Run: headless pygame with SDL's dummy video driver; simulated clock (each Clock.tick advances the game by its frame time, no real sleeping); random seed 0; keys injected as events and as key.get_pressed() state; mouse plan: one left click at the window centre at the start of phase 2, then a move to the lower-right quarter at the start of phase 3.
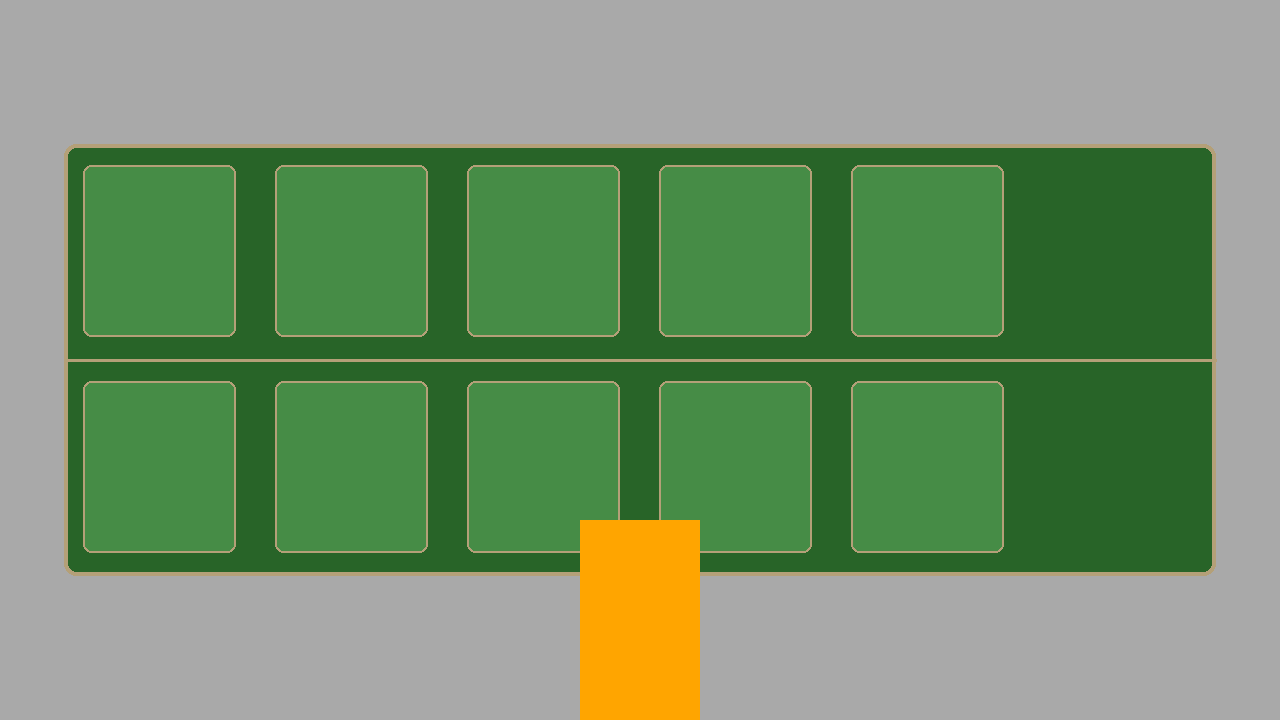
Frame 1 of 4 · flips 1–60 · no input
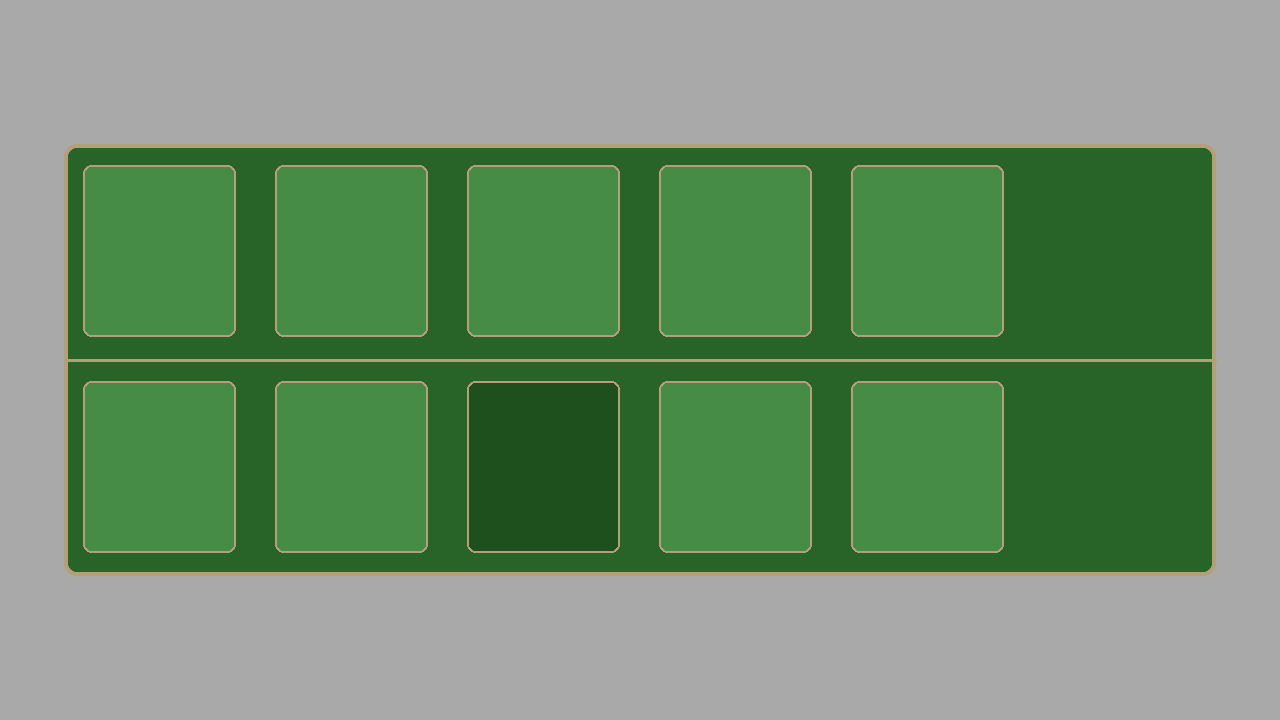
Frame 2 of 4 · flips 61–180 · clicked the window centre · tapped SPACE, RETURN · held RIGHT (→), D
Frame 3 of 4 · flips 181–300 · moved the mouse to the lower-right quarter · held DOWN (↓), S · screen unchanged from frame 2, image omitted
Frame 4 of 4 · flips 301–420 · held LEFT (←), A, UP (↑), W · screen unchanged from frame 3, image omitted

The pygame program that drew these frames:

import pygame
import sys
pygame.init()
WINDOW_WIDTH, WINDOW_HEIGHT = 1280, 720
display_surface = pygame.display.set_mode((WINDOW_WIDTH, WINDOW_HEIGHT))
pygame.display.set_caption("project HeartStone")
running = True
dragging = False
clock = pygame.time.Clock()

class GameBoard:
    def __init__(self, screen_width, screen_height):
        self.width = screen_width * 0.9
        self.height = screen_height * 0.6
        self.x = (screen_width - self.width) // 2
        self.y = (screen_height - self.height) // 2

        # Создаем слоты для карт (5 слотов на каждую сторону)
        self.player_slots = self.create_slots(is_player=True)
        self.opponent_slots = self.create_slots(is_player=False)

    def create_slots(self, is_player):
        slots = []
        slot_width = self.width // 6
        slot_height = self.height * 0.4
        slot_margin = slot_width * 0.1

        # Определение Y-позиции: нижняя часть для игрока, верхняя для противника
        y_position = self.y + (self.height * 0.55 if is_player else self.height * 0.05)

        # Создание 5 слотов
        for i in range(5):
            x_position = self.x + (slot_width * i) + slot_margin
            slot_rect = pygame.Rect(
                x_position,
                y_position,
                slot_width - slot_margin * 2,
                slot_height
            )
            slots.append({
                'rect': slot_rect,
                'occupied': False,
                'card': None
            })
        return slots

    def draw(self, screen):
        # Основное поле и разделительная линия
        pygame.draw.rect(screen, (40, 100, 40), (self.x, self.y, self.width, self.height), border_radius=12)
        pygame.draw.rect(screen, (180, 160, 120), (self.x, self.y, self.width, self.height), 4, border_radius=12)
        
        pygame.draw.line(
            screen, (180, 160, 120),
            (self.x, self.y + self.height // 2),
            (self.x + self.width, self.y + self.height // 2),
            3
        )

        # Отрисовка слотов для карт
        for slot in self.player_slots + self.opponent_slots:
            color = (70, 140, 70) if not slot['occupied'] else (30, 80, 30)
            pygame.draw.rect(screen, color, slot['rect'], border_radius=8)
            pygame.draw.rect(screen, (180, 160, 120), slot['rect'], 2, border_radius=8)

game_board = GameBoard(WINDOW_WIDTH, WINDOW_HEIGHT)
card_surface = pygame.Surface((120, 200))
card_rect = card_surface.get_rect(center=(WINDOW_WIDTH / 2, WINDOW_HEIGHT - 100))
card_surface.fill('orange')

while running:
    clock.tick(60)
    for event in pygame.event.get():
        if event.type == pygame.QUIT:
            running = False

        # Начало перетаскивания карты
        if event.type == pygame.MOUSEBUTTONDOWN:
            if event.button == 1:
                if card_rect.collidepoint(event.pos):
                    dragging = True
                    offset_x = card_rect.x - event.pos[0]
                    offset_y = card_rect.y - event.pos[1]

        # Перетаскивание карты
        if event.type == pygame.MOUSEMOTION:
            if dragging:
                card_rect.x = event.pos[0] + offset_x
                card_rect.y = event.pos[1] + offset_y

        # Завершение перетаскивания карты
        if event.type == pygame.MOUSEBUTTONUP:
            if event.button == 1:
                dragging = False
                # Проверка на попадание в слот
                for slot in game_board.player_slots:
                    if slot['rect'].colliderect(card_rect) and not slot['occupied']:
                        slot['occupied'] = True
                        slot['card'] = card_rect.copy()  # Сохраняем позицию карты в слоте
                        card_rect.center = (-100, -100)  # Убираем карту с экрана

    display_surface.fill("darkgray")
    game_board.draw(display_surface)
    if card_rect.x > -100:  # Проверяем, что карта не "убрана"
        display_surface.blit(card_surface, card_rect)
    pygame.display.update()
pygame.quit()
sys.exit()
